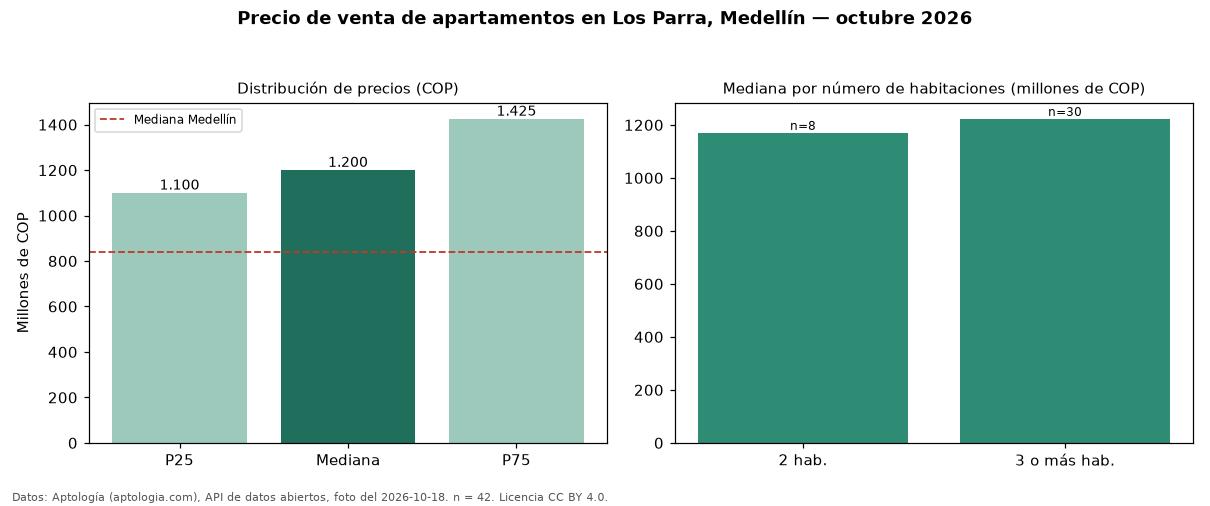

Source data for this figure (header and first rows):
seccion, metrica, valor_cop, n
precio, p25, 1100000000, 42
precio, mediana, 1200000000, 42
precio, p75, 1425000000, 42
precio, minimo, 550000000, 42
precio, maximo, 2180000000, 42
parqueadero, avisos_con_parqueadero, 42, 42
parqueadero, mediana_con_parqueadero, 1200000000, 42
habitaciones, 2, 1170000000, 8
habitaciones, 3+, 1222500000, 30
ciudad, mediana_ciudad, 840000000, 
fuente, fecha_foto, 2026-10-18, 
fuente, atribucion, https://www.aptologia.com/venta/medellin…, 
